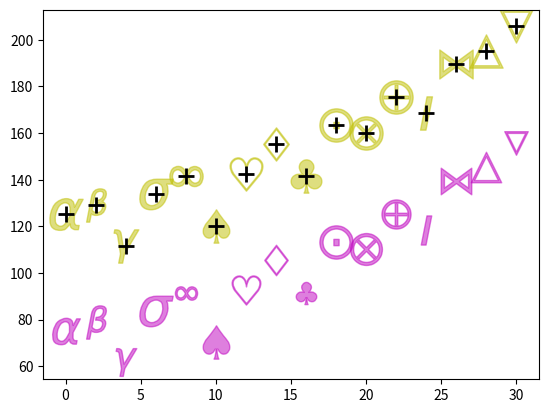

Write the Python code that produced this figure. (Note: this script raises an exception after producing the figure.)
from matplotlib import pyplot as plt
import numpy as np
from numpy.random import randint
import matplotlib

x = np.arange(0.0, 100.0, 2.0)
y = x ** 1.3 + np.random.rand(*x.shape) * 30.0
s = np.random.rand(*x.shape) * 800 + 500

markers = ['\\alpha', '\\beta', '\gamma', '\sigma','\infty', \
            '\spadesuit', '\heartsuit', '\diamondsuit', '\clubsuit', \
            '\\bigodot', '\\bigotimes', '\\bigoplus', '\imath', '\\bowtie', \
            '\\bigtriangleup', '\\bigtriangledown', '\oslash' \
           '\ast', '\\times', '\circ', '\\bullet', '\star', '+', \
            '\Theta', '\Xi', '\Phi', \
            '\$', '\#', '\%', '\S']

def getRandomMarker():
    return "$"+markers[randint(0,len(markers),1)]+"$"

def getMarker(i):
    # Use modulus in order not to have the index exceeding the lenght of the list (markers)
    return "$"+markers[i % len(markers)]+"$"

for i, mi in enumerate(markers):
    # plt.plot(x[i], y[i], "b", alpha=0.5, marker=getRandomMarker(), markersize=randint(16,26,1))
    plt.plot(x[i], y[i]+50, "m", alpha=0.5, marker=getMarker(i), markersize=randint(16,26,1))
    # Let's see if their "center" is located where we expect them to be...
    plt.plot(x[i], y[i]+100, "y", alpha=0.5, marker=getMarker(i), markersize=24)
    plt.plot(x[i], y[i]+100, "k+", markersize=12, markeredgewidth=2)

plt.xlabel("x-axis")
plt.ylabel("y-axis")
plt.xlim( -5, plt.xlim()[1]+5 )
plt.ylim( 0, plt.ylim()[1]*1.1 )
# plt.gcf().set_size_inches(12,6)
plt.show()
